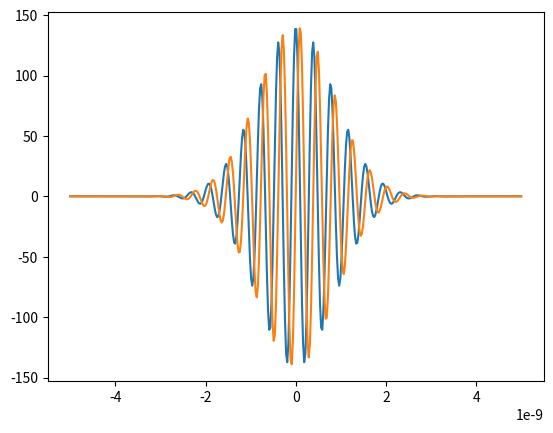

Write Python code to recreate this figure.
"""
ガウス分布a(k)で重みづけをした電子波束
a(k)はどのような分布でも構わない
"""

import numpy as np
import matplotlib.pyplot as plt

####################################
#物理定数
####################################
h = 6.6260896 * 10**(-34)#プランク定数
hbar = h/(2*np.pi)
me = 9.10938215 * 10**(-31)#電子の重さ
eV = 1.60217733 * 10**(-19)#電子ボルト

#####################################
#物理系の設定
#####################################
E0 = 10.0 * eV
sigma = np.sqrt(np.log(2)) * 10**9
k0 = np.sqrt(2 * me * E0 /hbar**2) 
#波数
k = np.linspace(k0 - 5*sigma, k0 + 5*sigma, 400)


######################################
#シュミレーション開始
#######################################
#空間、時間指定
x_num = 400
x = np.linspace(-5.0 * 10**(-9),5.0 * 10**(-9), x_num)

#行列表記
x_matrix,k_matrix = np.meshgrid(x, k)


#波動関数計算
psi = np.exp(-((k_matrix-k0)/(2*sigma))**2) * np.exp(1j * k_matrix * x_matrix)
psi = psi.sum(axis=0)

plt.plot(x,psi.real)
plt.plot(x,psi.imag)
plt.show()


